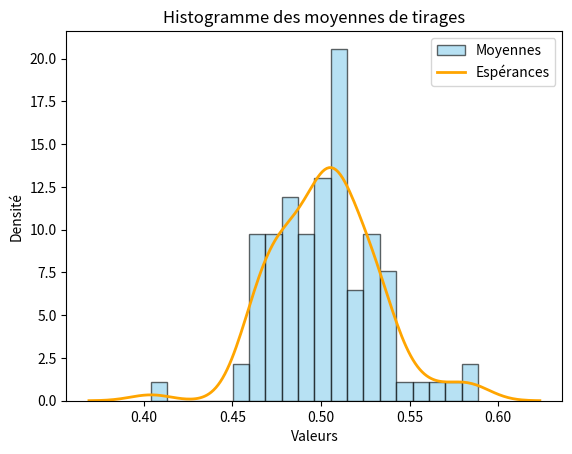
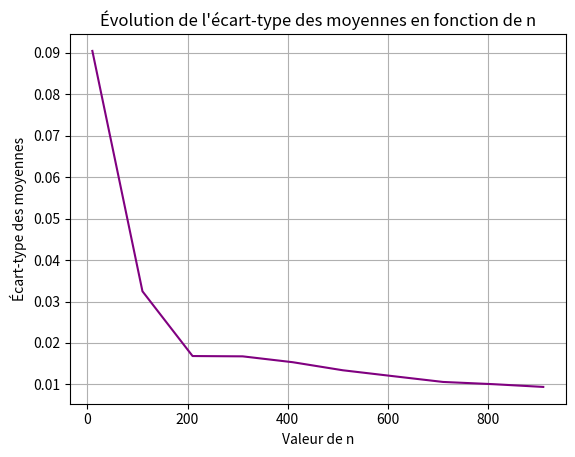

Generate these figures, in order, with matplotlib:
from random import *
import matplotlib.pyplot as plt
import numpy as np
import seaborn as sns

# Exercice 25
"""Répéter m fois l’expérience “Tirer n valeurs d’une telle loi uniforme entre 0 et 1, 
    puis calculer la moyenne de ces n valeurs”."""

def multiple_tirage(n,m):
    l_moyennes = []
    l_variances = []
    l_esp = []
    for i in range (m):
        total = 0
        vals = []
        for j in range(n):
            tirage = uniform(0,1)
            vals.append(tirage)
            total += tirage
        l_ecarttype = np.std(vals)
        l_esp.append(float(np.mean(vals)))
        l_variances.append(float(np.var(vals)))
        l_moyennes.append(total/n)
    return l_moyennes, l_variances, l_esp, l_ecarttype

# Exercice 26
"""Visualiser un histogramme de ces moyennes puis calculer leur moyenne et leur variance."""

def analyse_moyennes(n, m):
    l_moyennes, l_variances, l_esp, l_ecarttype = multiple_tirage(n, m)

    # Histogramme des moyennes
    plt.hist(l_moyennes, bins=20, edgecolor='black', color='skyblue', alpha=0.6, density=True, label='Moyennes')

    # Courbe des espérances, adaptées pour la superposition
    sns.kdeplot(l_esp, color='orange', label='Espérances', linewidth=2)

    plt.title("Histogramme des moyennes de tirages")
    plt.xlabel("Valeurs")
    plt.ylabel("Densité")
    plt.legend()
    plt.show()

# Exercice 27
""" Comment évolue l’écart-type (statistique) de l’échantillon de moyennes en fonction de n."""

def variation_ecarttype(m, n_max):
    l_ecarttypes_des_moyennes = []
    valeurs_n = range(10, n_max, 100) # On commence à 10 pour éviter n=0
    for n in valeurs_n:
        l_moyennes, l_variances, l_esp, l_ecarttype = multiple_tirage(n, m)
        st_dev_moyennes = np.std(l_moyennes) 
        l_ecarttypes_des_moyennes.append(st_dev_moyennes)
    plt.plot(valeurs_n, l_ecarttypes_des_moyennes,color='purple')
    plt.title("Évolution de l'écart-type des moyennes en fonction de n")
    plt.xlabel("Valeur de n")
    plt.ylabel("Écart-type des moyennes")
    plt.grid(True)
    plt.show()

# Lancement des fonctions
if __name__ == "__main__":
    print(multiple_tirage(5,10)) #q25
    print(analyse_moyennes(100,100)) #q26
    variation_ecarttype(100,1000) #q27
